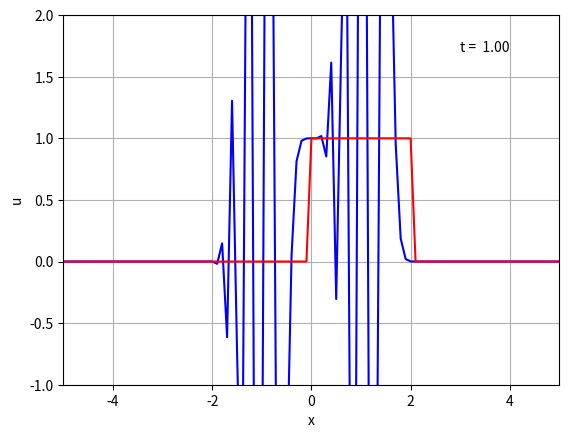

Python code for this plot:
#!/usr/bin/env python3
# -*- coding: utf-8 -*-
"""
Created on Mon Apr 19 19:27:14 2021

[redacted]
"""

# Numerical solution of the linear advection equation #ut+ux=0
# using *centered difference* for u_x => NAIVE
# periodic boundaray data


from numpy import *
import matplotlib.pyplot as plt

def u0(x):                  # Initial condition 
    return where(abs(x) <= 1, 1.0 , 0.0)

# Spatial domain [-L, L] and time [0, T] 

L = 5.
T = 1.
h = 0.1                     # Discretization parameters h, dt
dt = 0.1

gam = dt/h                  # Grid ratio
n = int(2*L/h)+1            # number of space and time steps
m = int(T/dt)
x = linspace(-L, L, n)      # Initialize
u = u0(x)

plt.close('all')
plt.figure(1)
fig, ax = plt.subplots(num = 1)
ax.set(xlim = (-L, L), ylim = (-1, 2), xlabel='x', ylabel= 'u')
l1, = ax.plot(x, u, 'b-')
l2, = ax.plot(x, u0(x), 'r-')
t1 = ax.text(3, 1.7, 't=0.00')
ax.grid ()

for k in linspace(dt, T, m):
    u[1: -1] = u[1: -1] - gam*(u[2:] - u[0: -2]) /2      # Compute solution at new time level
    u[0] = u[0] - gam*(u[1] - u[-1])/2       # Boundary data
    u[-1] = u[-1] - gam*(u[0] - u[-2])/2
    l1.set_ydata(u)
    l2.set_ydata(u0(x-k))
    t1.set_text('t = %5.2f'  %k)
    plt.draw()
    plt.pause(0.2)

#fig.savefig ('naive1.eps')